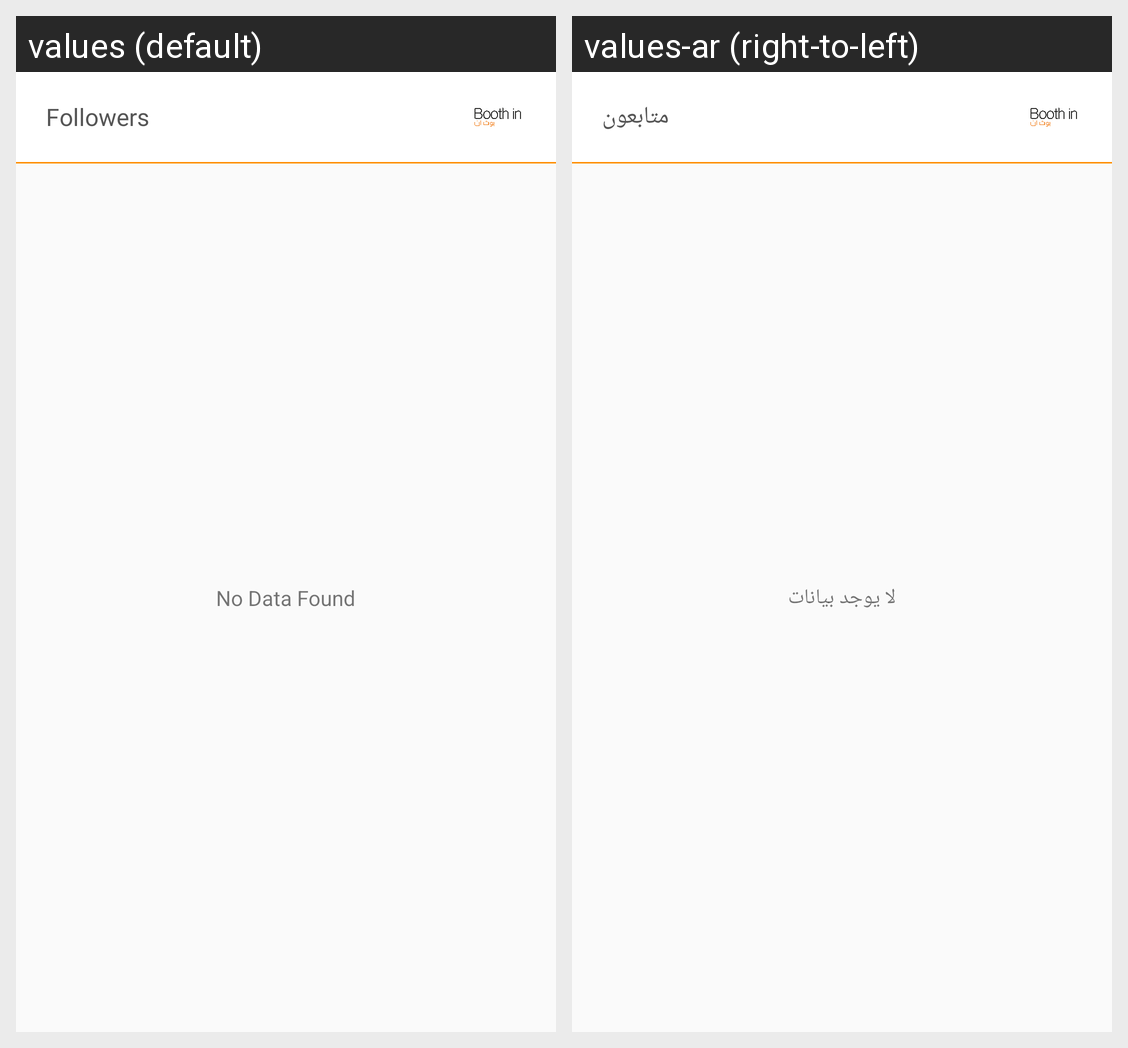

The same Android screen rendered under two of its app's locales, left to right. List the strings drawn on it with the default value and each locale's translation.
Android screen res/layout/activity_followers.xml rendered under 2 locales, left to right: values (default), values-ar (right-to-left). Device: Nexus 5 (rendered at 1080×1920; each locale shown at half size, 540×960, under a caption strip naming it); theme AppTheme.
Strings drawn on this screen, with the default value and each locale's value (text and hints the layout hard-codes, and strings that could not be matched under every locale, appear in the picture but are not listed):

followers
  values: Followers
  values-ar: متابعون

no_data_found
  values: No Data Found
  values-ar: لا يوجد بيانات
